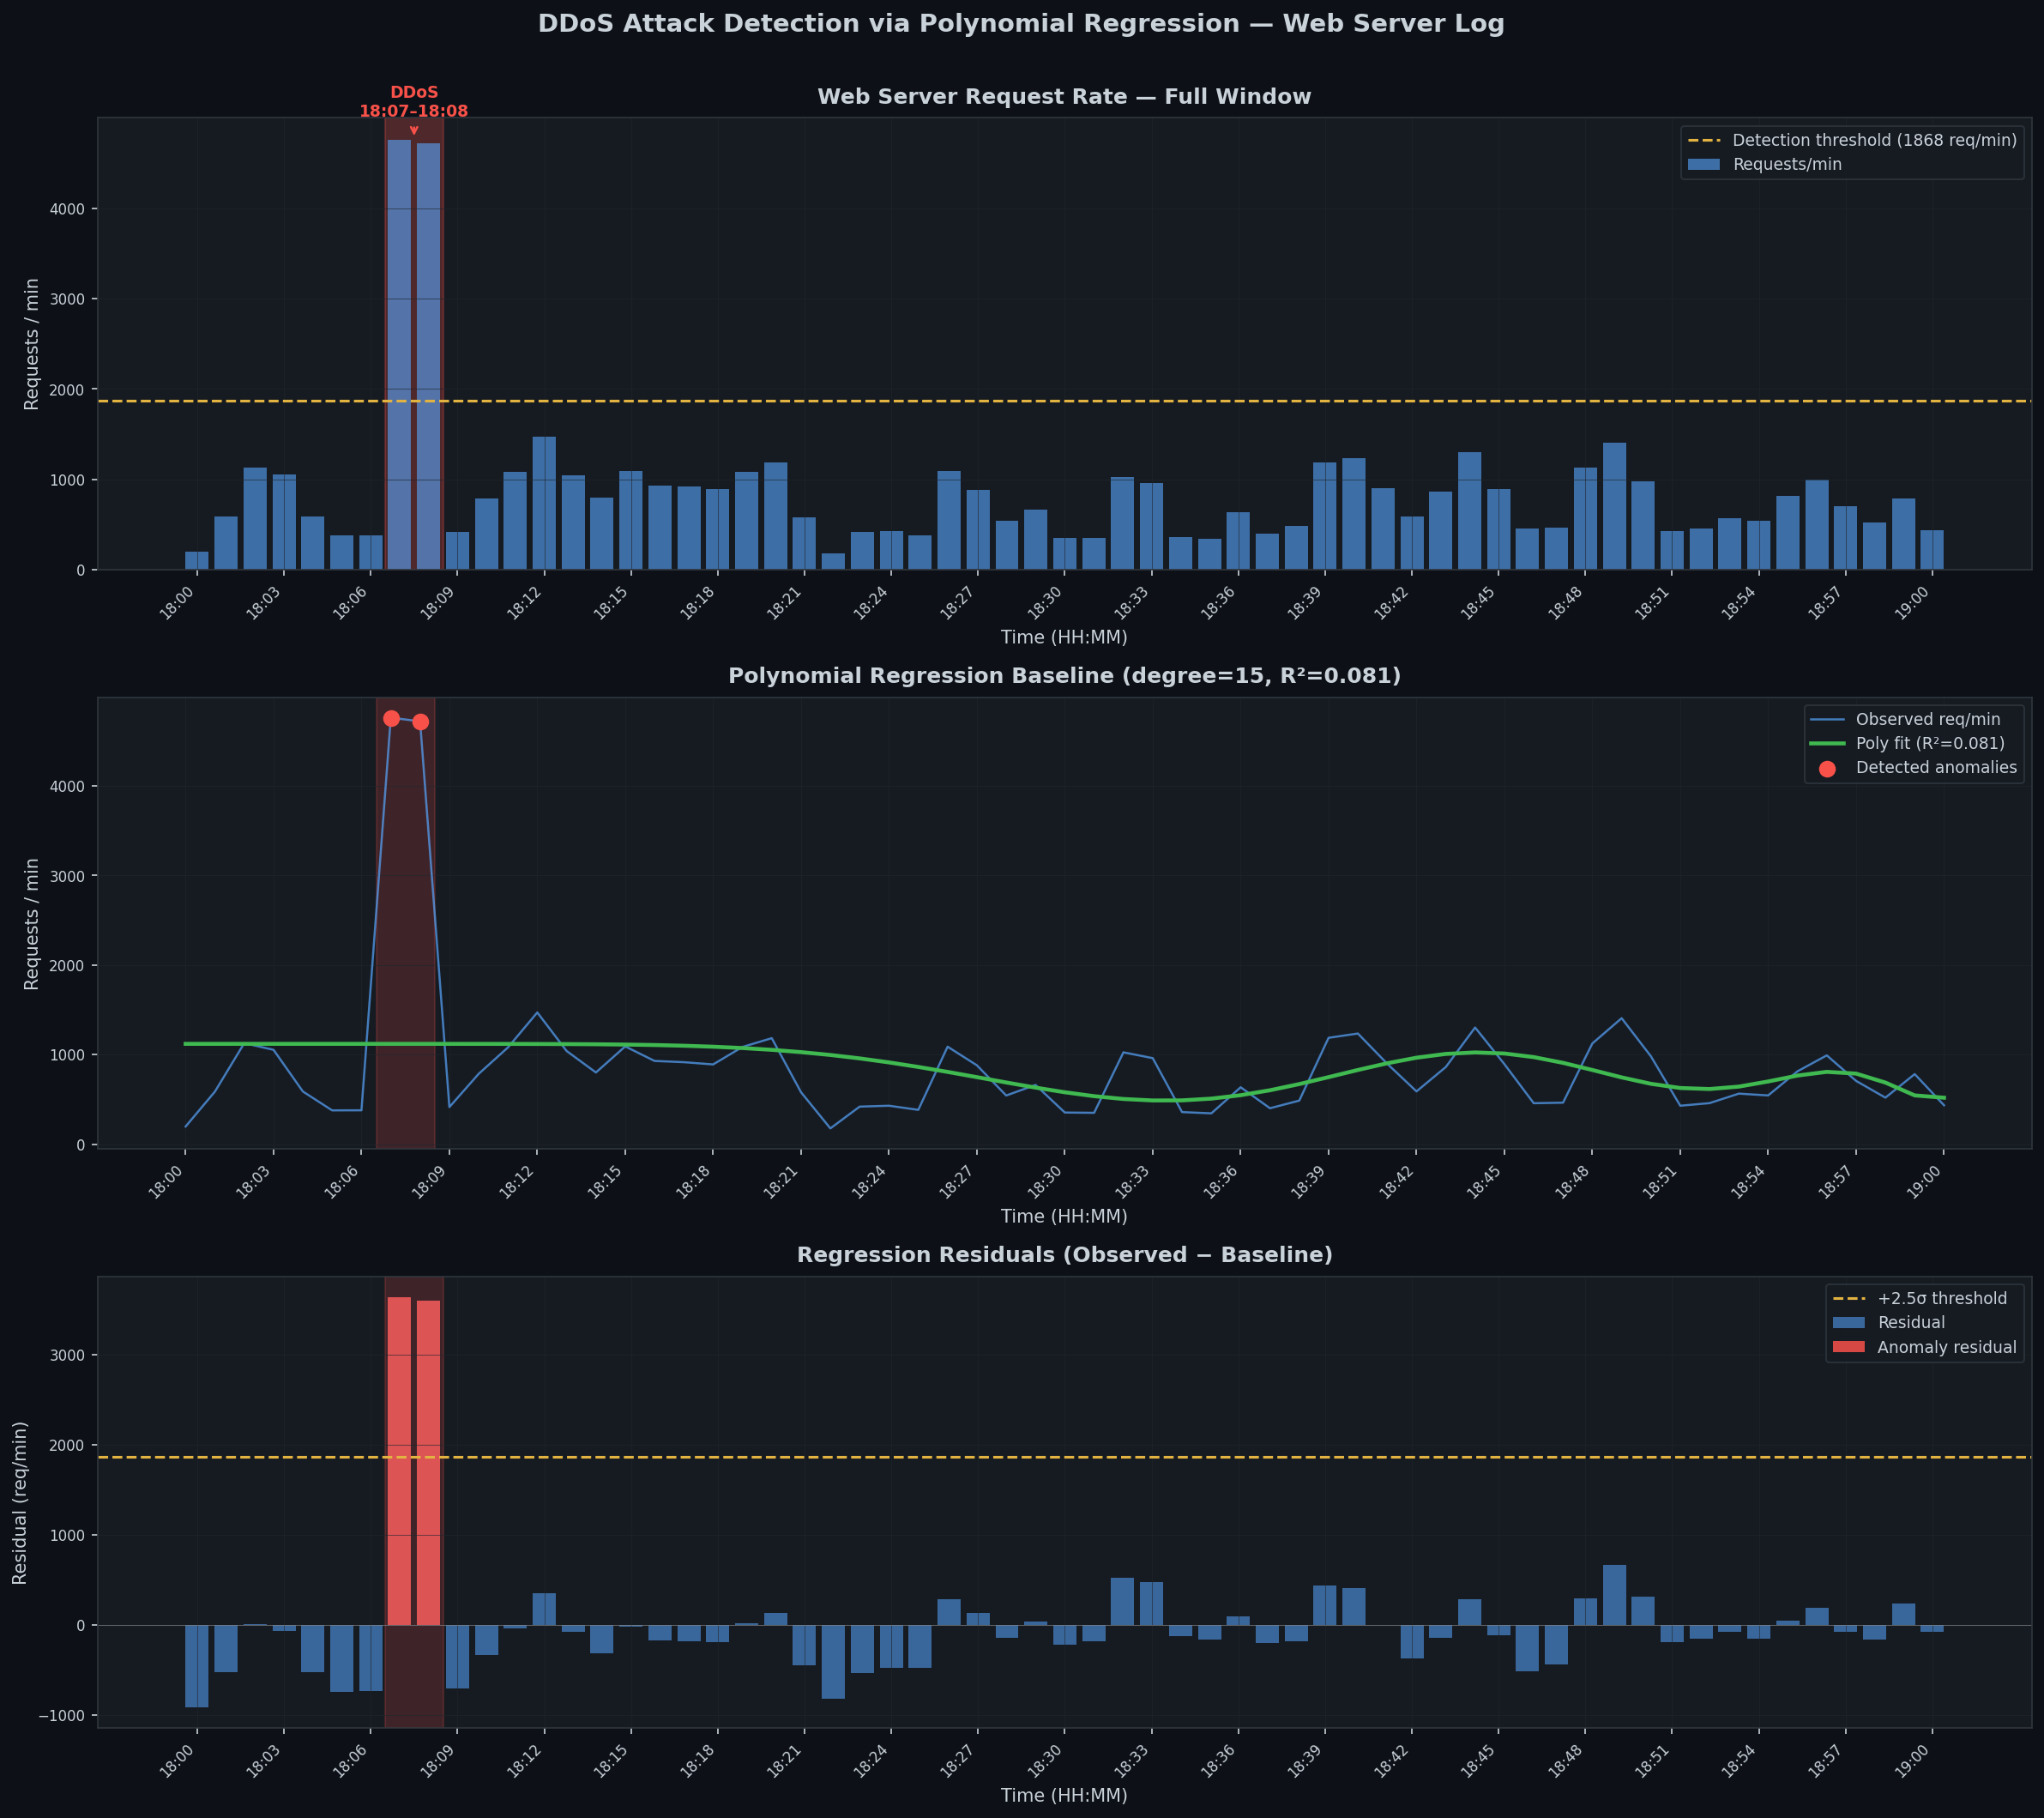

Generate this figure with Python:
"""
DDoS Attack Detection via Regression Analysis
==============================================
Input  : Web server access log (Apache/Nginx Combined Log Format)
Method : Polynomial regression baseline + residual anomaly detection
Output : DDoS attack time intervals + visualizations

Usage:
    python ddos_analysis.py --log log.txt
"""

import re
import argparse
import numpy as np
import matplotlib
matplotlib.use("Agg")
import matplotlib.pyplot as plt
from collections import defaultdict
from datetime import datetime
from sklearn.linear_model import LinearRegression
from sklearn.preprocessing import PolynomialFeatures
from sklearn.pipeline import make_pipeline
from sklearn.metrics import r2_score
import warnings
warnings.filterwarnings("ignore")

# ─────────────────────────────────────────────────────────────
# 1. PARSE LOG FILE
# ─────────────────────────────────────────────────────────────
def parse_log(filepath):
    """Parse web server log and aggregate request counts per minute."""
    pattern = r'(\d+\.\d+\.\d+\.\d+).*\[(\d{4}-\d{2}-\d{2} \d{2}:\d{2}:\d{2})'
    per_minute      = defaultdict(int)
    per_minute_ips  = defaultdict(set)

    with open(filepath, 'r', encoding='utf-8', errors='ignore') as f:
        for line in f:
            m = re.search(pattern, line)
            if m:
                ip  = m.group(1)
                ts  = datetime.strptime(m.group(2), '%Y-%m-%d %H:%M:%S')
                key = ts.strftime('%H:%M')
                per_minute[key]     += 1
                per_minute_ips[key].add(ip)

    sorted_minutes = sorted(per_minute.items())
    labels      = [k for k, _ in sorted_minutes]
    counts      = np.array([v for _, v in sorted_minutes])
    unique_ips  = np.array([len(per_minute_ips[k]) for k in labels])
    return labels, counts, unique_ips


# ─────────────────────────────────────────────────────────────
# 2. POLYNOMIAL REGRESSION BASELINE
# ─────────────────────────────────────────────────────────────
def fit_baseline(counts, degree=15):
    """
    Fit a polynomial regression to the request-rate time series.
    The fitted curve represents the expected 'normal' traffic baseline.
    Residuals (observed - fitted) expose anomalous spikes.
    """
    x = np.arange(len(counts)).reshape(-1, 1)
    model = make_pipeline(PolynomialFeatures(degree), LinearRegression())
    model.fit(x, counts)
    baseline = model.predict(x)
    residuals = counts - baseline
    r2 = r2_score(counts, baseline)
    return baseline, residuals, r2


# ─────────────────────────────────────────────────────────────
# 3. ANOMALY DETECTION
# ─────────────────────────────────────────────────────────────
def detect_anomalies(residuals, sigma_threshold=2.5):
    """
    Flag minutes whose residual exceeds mean + sigma_threshold * std.
    Groups consecutive (or near-consecutive) anomalous minutes into
    attack intervals.
    """
    mu    = np.mean(residuals)
    sigma = np.std(residuals)
    threshold    = mu + sigma_threshold * sigma
    anomaly_mask = residuals > threshold
    anomaly_idx  = np.where(anomaly_mask)[0]

    # Group consecutive anomaly indices (gap <= 2 minutes)
    groups = []
    if len(anomaly_idx) > 0:
        start = prev = anomaly_idx[0]
        for idx in anomaly_idx[1:]:
            if idx - prev <= 2:
                prev = idx
            else:
                groups.append((start, prev))
                start = prev = idx
        groups.append((start, prev))

    return anomaly_mask, groups, threshold


# ─────────────────────────────────────────────────────────────
# 4. VISUALISATION  (3-panel regression report)
# ─────────────────────────────────────────────────────────────
BG = "#0d1117"; PANEL = "#161b22"; TEXT = "#c9d1d9"
ACCENT = "#58a6ff"; GREEN = "#3fb950"; RED = "#f85149"; YELLOW = "#e3b341"


def style_ax(ax, title, xl="Time (HH:MM)", yl="Requests / min"):
    ax.set_facecolor(PANEL)
    ax.tick_params(colors=TEXT, labelsize=8)
    for sp in ax.spines.values():
        sp.set_edgecolor("#30363d")
    ax.set_title(title, color=TEXT, fontsize=12, pad=8, fontweight="bold")
    ax.set_xlabel(xl, color=TEXT, fontsize=10)
    ax.set_ylabel(yl, color=TEXT, fontsize=10)
    ax.grid(color="#21262d", lw=0.5, alpha=0.6)


def plot_regression_report(labels, counts, baseline, residuals,
                            anomaly_mask, groups, threshold, r2,
                            out_path="ddos_analysis.png"):
    x = np.arange(len(counts))
    tick_step = max(1, len(labels) // 20)
    tick_pos  = x[::tick_step]
    tick_lbl  = [labels[i] for i in tick_pos]

    fig, axes = plt.subplots(3, 1, figsize=(16, 14), facecolor=BG)

    # ── Panel 1: Raw time-series with attack shading ──
    ax = axes[0]
    style_ax(ax, "Web Server Request Rate — Full Window")
    ax.bar(x, counts, color=ACCENT, alpha=0.6, width=0.8, label="Requests/min")
    for s, e in groups:
        ax.axvspan(s - 0.5, e + 0.5, color=RED, alpha=0.25, zorder=0)
        ax.annotate(
            f"DDoS\n{labels[s]}–{labels[e]}",
            xy=((s + e) / 2, counts[s:e+1].max()),
            xytext=((s + e) / 2, counts[s:e+1].max() + 250),
            ha='center', color=RED, fontsize=9, fontweight='bold',
            arrowprops=dict(arrowstyle='->', color=RED, lw=1.2)
        )
    ax.axhline(threshold, color=YELLOW, lw=1.5, linestyle='--',
               label=f'Detection threshold ({threshold:.0f} req/min)')
    ax.set_xticks(tick_pos)
    ax.set_xticklabels(tick_lbl, rotation=45, ha='right')
    ax.legend(facecolor=PANEL, edgecolor="#30363d", labelcolor=TEXT, fontsize=9)

    # ── Panel 2: Polynomial regression baseline ──
    ax = axes[1]
    style_ax(ax, f"Polynomial Regression Baseline (degree=15, R²={r2:.3f})")
    ax.plot(x, counts, color=ACCENT, lw=1.2, alpha=0.7, label="Observed req/min")
    ax.plot(x, baseline, color=GREEN, lw=2.2, label=f"Poly fit (R²={r2:.3f})")
    ax.scatter(x[anomaly_mask], counts[anomaly_mask],
               color=RED, s=70, zorder=5, label="Detected anomalies")
    for s, e in groups:
        ax.axvspan(s - 0.5, e + 0.5, color=RED, alpha=0.18, zorder=0)
    ax.set_xticks(tick_pos)
    ax.set_xticklabels(tick_lbl, rotation=45, ha='right')
    ax.legend(facecolor=PANEL, edgecolor="#30363d", labelcolor=TEXT, fontsize=9)

    # ── Panel 3: Residuals ──
    ax = axes[2]
    style_ax(ax, "Regression Residuals (Observed − Baseline)",
             yl="Residual (req/min)")
    ax.bar(x, residuals, color=ACCENT, alpha=0.55, width=0.8, label="Residual")
    ax.bar(x[anomaly_mask], residuals[anomaly_mask],
           color=RED, alpha=0.85, width=0.8, label="Anomaly residual")
    ax.axhline(threshold - np.mean(residuals), color=YELLOW, lw=1.5,
               linestyle='--', label=f'+2.5σ threshold')
    ax.axhline(0, color='white', lw=0.5, alpha=0.3)
    for s, e in groups:
        ax.axvspan(s - 0.5, e + 0.5, color=RED, alpha=0.18, zorder=0)
    ax.set_xticks(tick_pos)
    ax.set_xticklabels(tick_lbl, rotation=45, ha='right')
    ax.legend(facecolor=PANEL, edgecolor="#30363d", labelcolor=TEXT, fontsize=9)

    fig.suptitle(
        "DDoS Attack Detection via Polynomial Regression — Web Server Log",
        color=TEXT, fontsize=14, fontweight='bold', y=1.005
    )
    plt.tight_layout()
    plt.savefig(out_path, dpi=150, bbox_inches='tight', facecolor=BG)
    plt.close()
    print(f"Saved: {out_path}")


# ─────────────────────────────────────────────────────────────
# 5. MAIN
# ─────────────────────────────────────────────────────────────
def main():
    parser = argparse.ArgumentParser(description="DDoS detection via regression")
    parser.add_argument("--log", default="log.txt", help="Path to log file")
    parser.add_argument("--degree", type=int, default=15,
                        help="Polynomial degree for baseline (default: 15)")
    parser.add_argument("--sigma", type=float, default=2.5,
                        help="Sigma threshold for anomaly (default: 2.5)")
    args = parser.parse_args()

    print(f"[1/4] Parsing log file: {args.log}")
    labels, counts, unique_ips = parse_log(args.log)
    print(f"      {len(counts)} minute-buckets, {counts.sum()} total requests")
    print(f"      Time range: {labels[0]} → {labels[-1]}")

    print(f"\n[2/4] Fitting polynomial regression (degree={args.degree})...")
    baseline, residuals, r2 = fit_baseline(counts, degree=args.degree)
    print(f"      R² = {r2:.4f}")

    print(f"\n[3/4] Detecting anomalies (σ threshold = {args.sigma})...")
    anomaly_mask, groups, threshold = detect_anomalies(residuals, args.sigma)

    if not groups:
        print("      No DDoS intervals detected.")
    else:
        print(f"      Found {len(groups)} attack interval(s):")
        for s, e in groups:
            total_reqs = counts[s:e+1].sum()
            peak       = counts[s:e+1].max()
            normal_avg = np.mean(counts[~anomaly_mask])
            ratio      = peak / normal_avg
            print(f"\n      ┌─ DDoS Attack Interval ──────────────────────")
            print(f"      │  Start  : {labels[s]}")
            print(f"      │  End    : {labels[e]}")
            print(f"      │  Total  : {total_reqs:,} requests")
            print(f"      │  Peak   : {peak:,} req/min  ({ratio:.1f}× normal avg)")
            print(f"      └────────────────────────────────────────────")

    print(f"\n[4/4] Generating visualizations...")
    plot_regression_report(labels, counts, baseline, residuals,
                            anomaly_mask, groups, threshold, r2)
    print("\nDone.")


if __name__ == "__main__":
    main()
